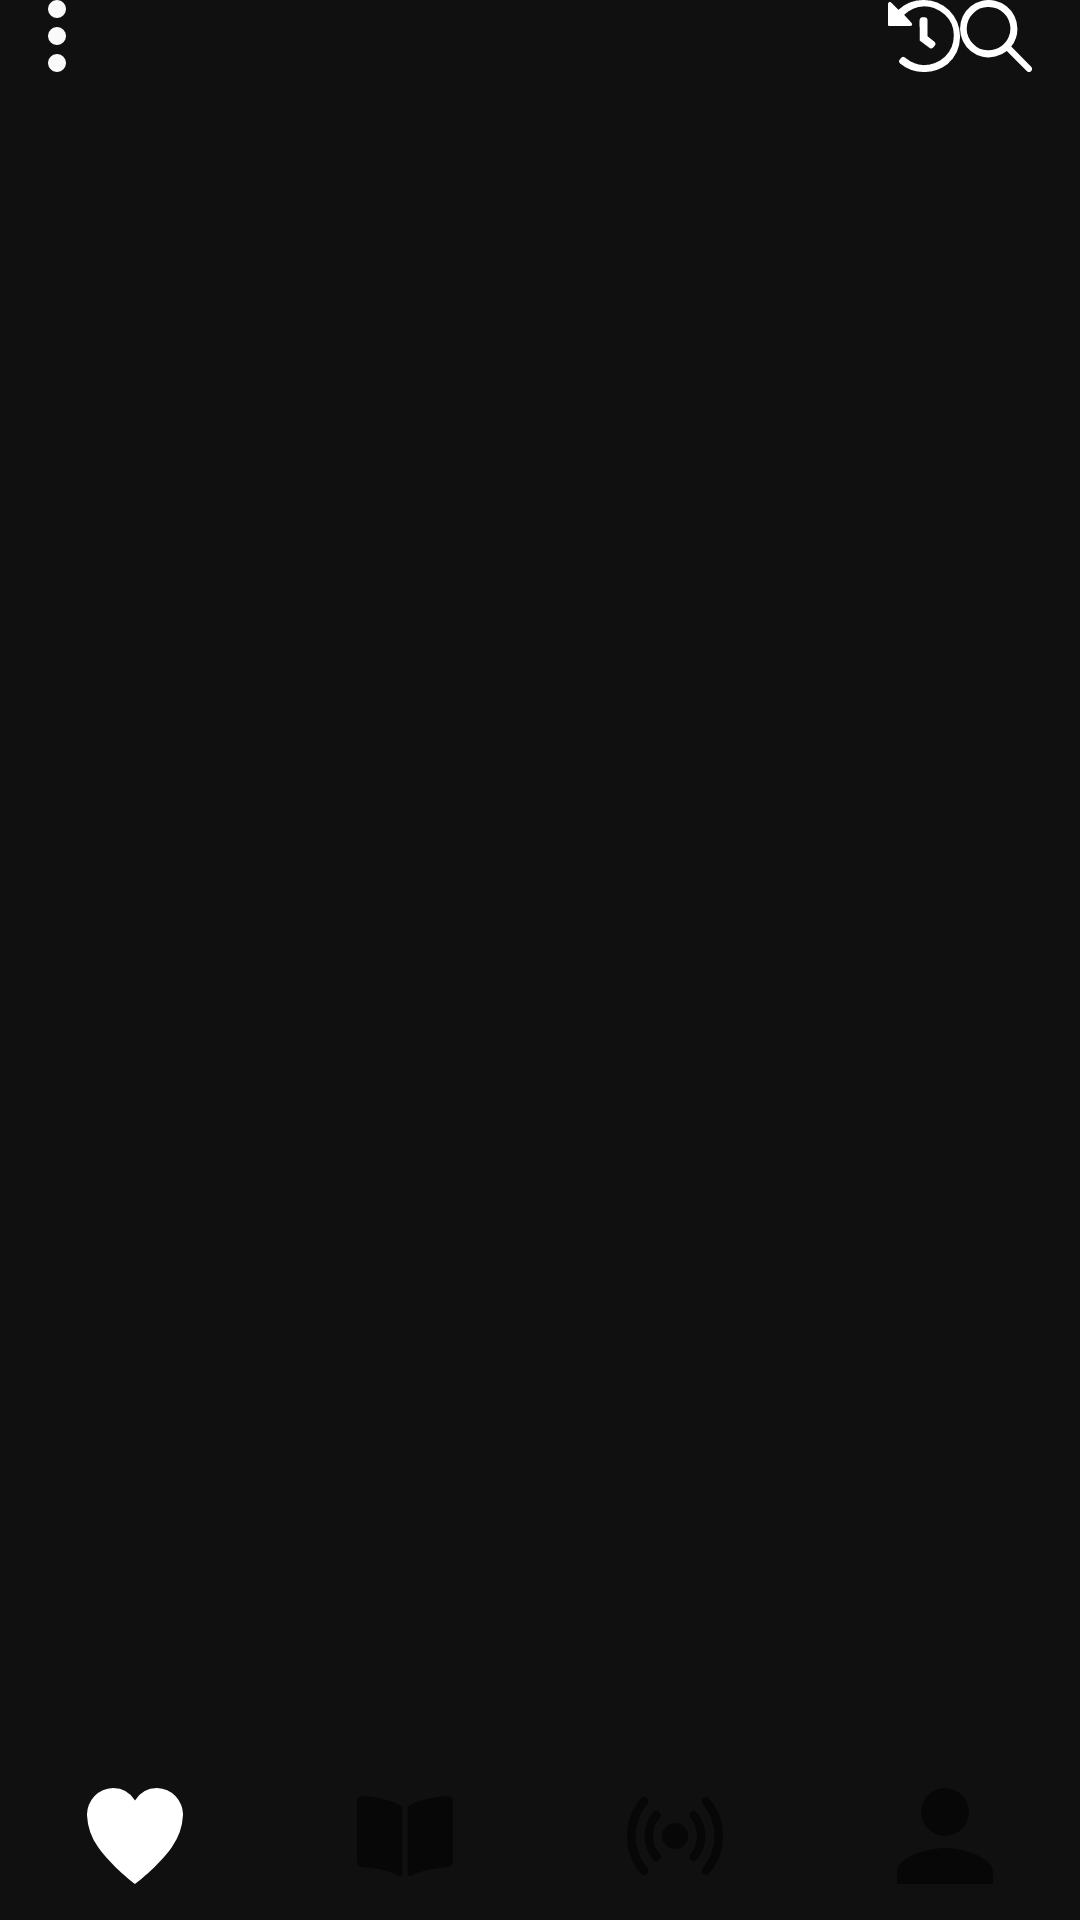

Here is an Android app screen rendered from its layout file. Give the layout XML and the strings, colors and styles it references.
<!-- AndroidManifest.xml: application theme Theme.Feather -->
<!-- res/layout/fragment_top_and_nav_bars.xml -->
<?xml version="1.0" encoding="utf-8"?>
<FrameLayout xmlns:android="http://schemas.android.com/apk/res/android"
    android:id="@+id/basicConstruction"
    xmlns:app="http://schemas.android.com/apk/res-auto"
    android:layout_width="match_parent"
    android:layout_height="match_parent">

    <ScrollView
        android:layout_width="match_parent"
        android:layout_height="match_parent"
        android:scrollbars="none">

        <androidx.appcompat.widget.LinearLayoutCompat
            android:layout_width="match_parent"
            android:layout_height="match_parent"
            android:orientation="vertical">

            <androidx.constraintlayout.widget.ConstraintLayout
                android:layout_width="match_parent"
                android:layout_height="wrap_content"
                android:layout_marginHorizontal="16dp">

                <ImageButton
                    android:background="@android:color/transparent"
                    android:id="@+id/buttonSettings"
                    android:layout_width="wrap_content"
                    android:layout_height="wrap_content"
                    app:layout_constraintEnd_toStartOf="@+id/buttonHistory"
                    app:layout_constraintHorizontal_bias="0.0"
                    app:layout_constraintStart_toStartOf="parent"
                    app:layout_constraintTop_toTopOf="parent"
                    app:srcCompat="@drawable/icon_material_more_vertical" />

                <ImageButton
                    android:background="@android:color/transparent"
                    android:id="@+id/buttonHistory"
                    android:layout_width="wrap_content"
                    android:layout_height="wrap_content"
                    app:layout_constraintEnd_toStartOf="@id/buttonSearch"
                    app:layout_constraintTop_toTopOf="parent"
                    app:srcCompat="@drawable/icon_awesome_history" />

                <ImageButton
                    android:background="@android:color/transparent"
                    android:id="@+id/buttonSearch"
                    android:layout_width="wrap_content"
                    android:layout_height="wrap_content"
                    app:layout_constraintEnd_toEndOf="parent"
                    app:layout_constraintTop_toTopOf="parent"
                    app:srcCompat="@drawable/icon_ionic_ios_search" />
            </androidx.constraintlayout.widget.ConstraintLayout>

            <androidx.fragment.app.FragmentContainerView
                android:id="@+id/fragmentMain"
                android:layout_width="match_parent"
                android:layout_height="match_parent" />

        </androidx.appcompat.widget.LinearLayoutCompat>
    </ScrollView>

    <com.google.android.material.bottomnavigation.BottomNavigationView
        android:id="@+id/bottom_menu"
        android:layout_width="match_parent"
        android:layout_height="wrap_content"
        android:layout_gravity="bottom"
        app:itemRippleColor="@color/cards_background_color"
        app:labelVisibilityMode="unlabeled"
        app:layout_constraintBottom_toBottomOf="parent"
        app:layout_constraintEnd_toEndOf="parent"
        app:layout_constraintStart_toStartOf="parent"
        app:itemIconSize="32dp"
        app:menu="@menu/bottom_nav_menu" />

</FrameLayout>
<!-- resources referenced by this layout -->
<resources>
  <color name="cards_background_color">#434343</color>
  <!-- drawable icon_awesome_history (drawable) -->
  <vector xmlns:android="http://schemas.android.com/apk/res/android"
      android:width="24.003dp"
      android:height="23.928dp"
      android:viewportWidth="24.003"
      android:viewportHeight="23.928">
    <path
        android:pathData="M24.003,11.906a12.088,12.088 0,0 1,-4.136 9.366,12.6 12.6,0 0,1 -7.99,2.657 12.169,12.169 0,0 1,-7.625 -2.657c-0.542,-0.433 -0.808,-1.016 -0.315,-1.5l0.611,-0.687c0.421,-0.417 0.977,-0.092 1.444,0.275a10.2,10.2 0,0 0,5.876 2.295,10.673 10.673,0 0,0 7.163,-2.843 9.785,9.785 0,0 0,2.9 -6.9,9.319 9.319,0 0,0 -2.9,-6.981A11.538,11.538 0,0 0,15.291 2.646a9.631,9.631 0,0 0,-3.422 -0.534A10.236,10.236 0,0 0,5.374 4.925l2.3,2.5c0.493,0.488 0.547,1.188 -0.15,1.188L0.363,8.613c-0.432,0 -0.356,-0.3 -0.359,-0.853L0.004,1.451C0.003,0.766 0.574,0.375 1.074,0.866L3.486,3.252A12.106,12.106 0,0 1,11.868 0,12.008 12.008,0 0,1 24.003,11.906ZM15.151,15.718 L15.632,15.107c0.4,-0.506 0.171,-0.981 -0.341,-1.375L13.203,12.066L13.203,6.896c0,-0.641 -0.295,-1.161 -0.944,-1.161L11.474,5.735c-0.649,0 -0.949,0.52 -0.949,1.161l0.063,6.581 2.975,2.241a1.1,1.1 0,0 0,1.585 0Z"
        android:fillColor="#fff"/>
  </vector>
  <!-- drawable icon_ionic_ios_search (drawable) -->
  <vector xmlns:android="http://schemas.android.com/apk/res/android"
      android:width="24dp"
      android:height="24dp"
      android:viewportWidth="24"
      android:viewportHeight="24">
    <path
        android:pathData="M23.718,22.263l-6.637,-6.8a9.332,9.332 0,0 0,2.056 -5.9A9.563,9.563 0,1 0,15.6 16.989l6.631,6.692a1.027,1.027 0,0 0,1.45 0.037A1.034,1.034 0,0 0,23.718 22.263ZM9.4,16.75a6.574,6.574 0,0 1,-4.971 -2.06,7.1 7.1,0 0,1 0,-10.271A6.624,6.624 0,0 1,9.4 2.307a7.233,7.233 0,0 1,5.245 2.115A7.2,7.2 0,0 1,9.4 16.75Z"
        android:fillColor="#fff"/>
  </vector>
  <!-- drawable icon_material_more_vertical (drawable) -->
  <vector xmlns:android="http://schemas.android.com/apk/res/android"
      android:width="6dp"
      android:height="24dp"
      android:viewportWidth="6"
      android:viewportHeight="24">
    <path
        android:pathData="M3,6a3,3 0,1 0,-3 -3A3.009,3.009 0,0 0,3 6ZM3,9a3,3 0,1 0,3 3A3.009,3.009 0,0 0,3 9ZM3,18a3,3 0,1 0,3 3A3.009,3.009 0,0 0,3 18Z"
        android:fillColor="#fafafa"/>
  </vector>
  <style name="Theme.Feather" parent="Theme.MaterialComponents.DayNight.NoActionBar">
          
          <item name="colorPrimary">@color/white</item>
          <item name="colorPrimaryVariant">@color/cards_background_color</item>
          <item name="colorOnPrimary">@color/white</item>
          <item name="android:background">@color/background</item>
          <item name="cardBackgroundColor">@color/cards_background_color</item>
          <item name="android:textColor">@color/text_color</item>
          <item name="android:actionBarItemBackground">@android:color/transparent</item>
          
          <item name="colorSecondary">@color/white</item>
          <item name="colorSecondaryVariant">@color/teal_700</item>
          <item name="colorOnSecondary">@color/white</item>
          
          
          
          <item name="android:editTextColor">@color/white</item>
          <item name="android:textColorHint">@color/white</item>
      </style>
  <color name="white">#FFFFFFFF</color>
  <color name="background">#101010</color>
  <color name="text_color">#FFFFFF</color>
  <color name="teal_700">#FF018786</color>
</resources>
